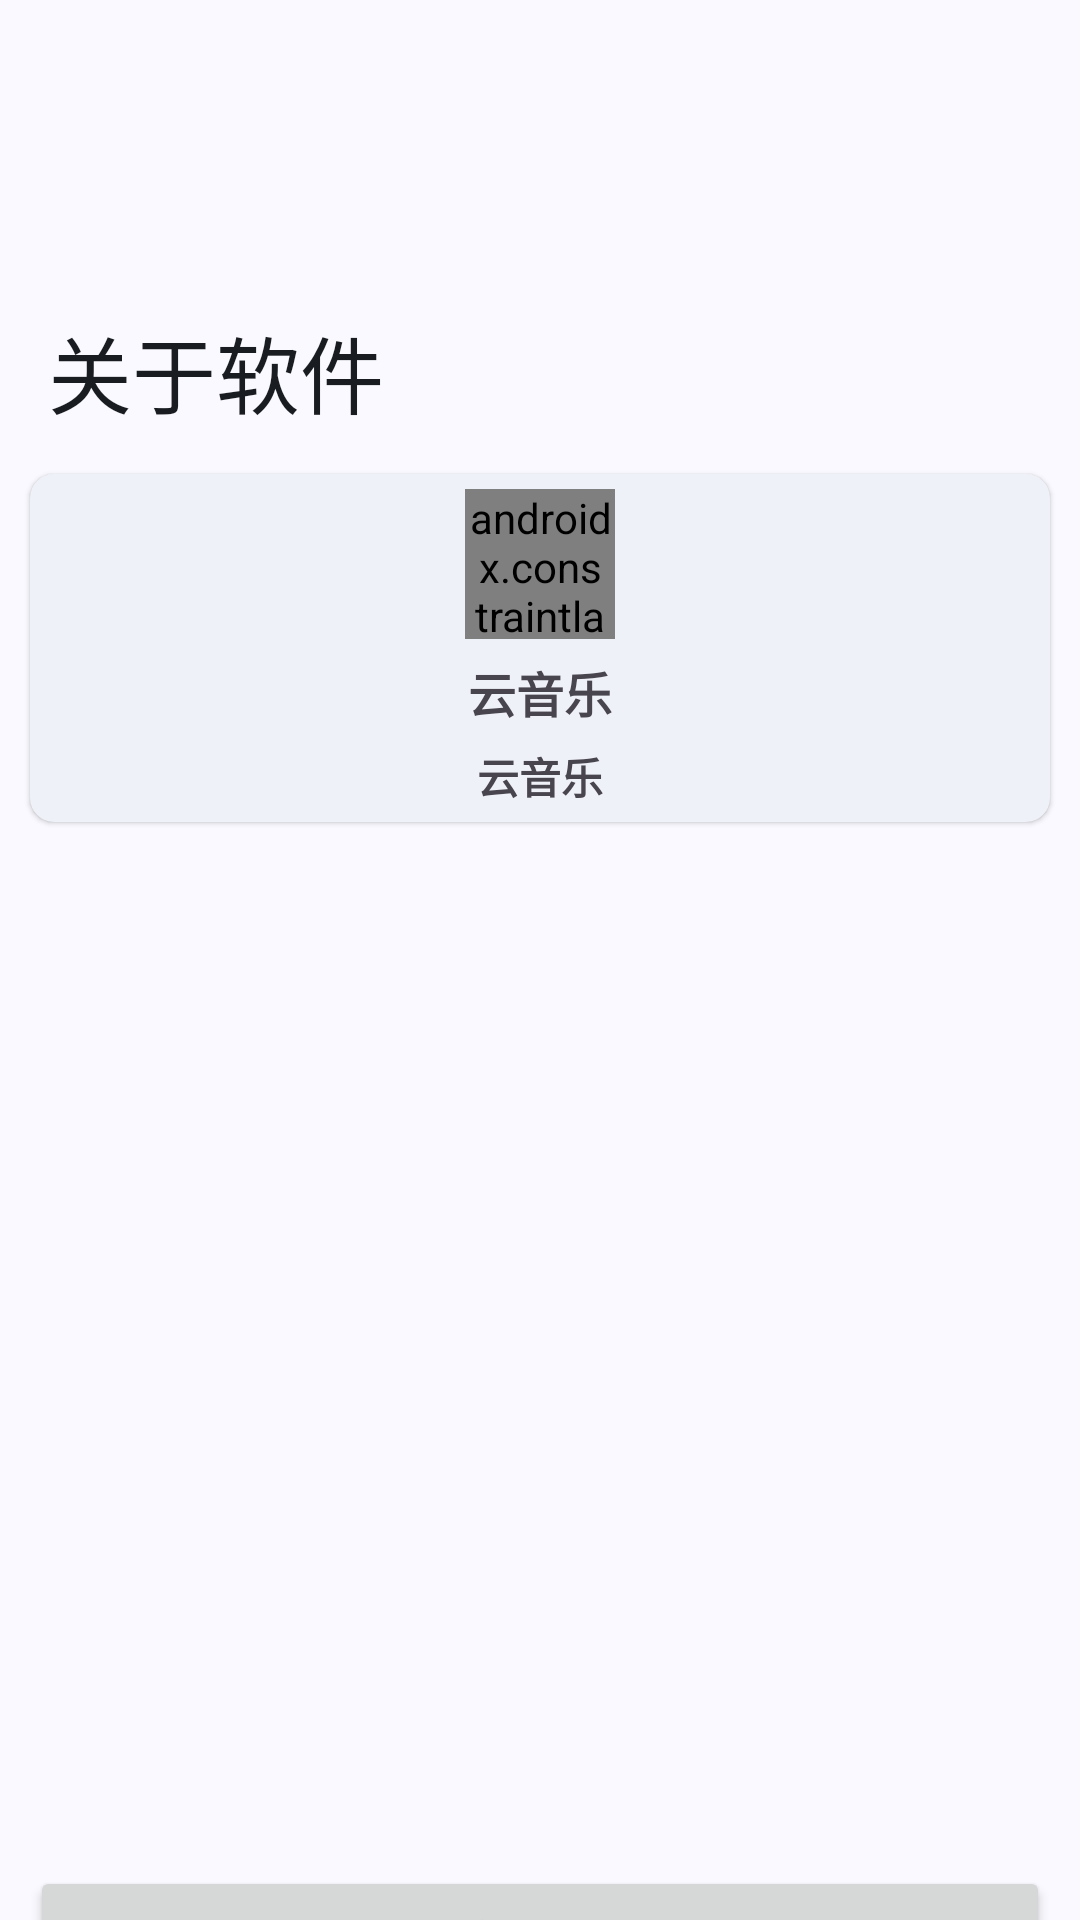

Reconstruct the res/layout file that produces this screen, plus the resources it refers to.
<!-- AndroidManifest.xml: application theme Theme.muqing -->
<!-- res/layout/activity_about_software.xml -->
<?xml version="1.0" encoding="utf-8"?>
<androidx.coordinatorlayout.widget.CoordinatorLayout xmlns:android="http://schemas.android.com/apk/res/android"
    xmlns:app="http://schemas.android.com/apk/res-auto"
    xmlns:tools="http://schemas.android.com/tools"
    android:layout_width="match_parent"
    android:layout_height="match_parent"
    android:orientation="vertical"
    tools:context=".activity_about_software">

    <com.google.android.material.appbar.AppBarLayout
        android:layout_width="match_parent"
        android:layout_height="wrap_content"
        android:fitsSystemWindows="true">

        <com.google.android.material.appbar.CollapsingToolbarLayout
            style="?attr/collapsingToolbarLayoutLargeStyle"
            android:layout_width="match_parent"
            android:layout_height="?attr/collapsingToolbarLayoutLargeSize"
            app:layout_scrollFlags="scroll|exitUntilCollapsed">

            <com.google.android.material.appbar.MaterialToolbar
                android:id="@+id/toolbar"
                android:layout_width="match_parent"
                android:layout_height="?attr/actionBarSize"
                app:layout_collapseMode="pin"
                app:title="@string/about" />
        </com.google.android.material.appbar.CollapsingToolbarLayout>
    </com.google.android.material.appbar.AppBarLayout>

    <androidx.core.widget.NestedScrollView
        android:layout_width="match_parent"
        android:layout_height="match_parent"
        android:fillViewport="true"
        app:layout_behavior="com.google.android.material.appbar.AppBarLayout$ScrollingViewBehavior">

        <LinearLayout
            android:layout_width="match_parent"
            android:layout_height="match_parent"
            android:orientation="vertical">

            <com.google.android.material.card.MaterialCardView
                android:layout_width="match_parent"
                android:layout_height="wrap_content"
                android:layout_marginHorizontal="10dp"
                android:layout_marginTop="6dp"
                app:cardBackgroundColor="?attr/colorSurface"
                app:cardElevation="1dp"
                app:cardForegroundColor="@android:color/transparent"
                app:shapeAppearance="?attr/shapeAppearanceMediumComponent"
                app:strokeColor="?attr/colorOutline"
                app:strokeWidth="0dp">

                <LinearLayout
                    android:layout_width="match_parent"
                    android:layout_height="wrap_content"
                    android:gravity="center"
                    android:orientation="vertical">

                    <androidx.constraintlayout.utils.widget.ImageFilterView
                        android:layout_width="50dp"
                        android:layout_height="50dp"
                        android:layout_marginTop="5dp"
                        app:round="16dp"
                        app:srcCompat="@mipmap/ic_launcher" />

                    <TextView
                        android:layout_width="wrap_content"
                        android:layout_height="wrap_content"
                        android:layout_marginTop="6dp"
                        android:text="@string/app_name"
                        android:textSize="16sp"
                        android:textStyle="bold" />

                    <TextView
                        android:id="@+id/text2"
                        android:layout_width="wrap_content"
                        android:layout_height="wrap_content"
                        android:layout_marginTop="6dp"
                        android:layout_marginBottom="5dp"
                        android:text="@string/app_name"
                        android:textStyle="bold" />
                </LinearLayout>
            </com.google.android.material.card.MaterialCardView>

            <TextView
                android:id="@+id/text1"
                android:layout_width="match_parent"
                android:layout_height="0dp"
                android:layout_marginHorizontal="10dp"
                android:layout_marginVertical="10dp"
                android:layout_weight="1"
                android:fadingEdgeLength="50dp"
                android:textStyle="bold" />

            <LinearLayout
                android:layout_width="match_parent"
                android:layout_height="wrap_content"
                android:layout_marginHorizontal="10dp"
                android:layout_marginBottom="10dp"
                android:orientation="vertical">

                <Button
                    android:id="@+id/button1"
                    android:layout_width="match_parent"
                    android:layout_height="wrap_content"
                    android:text="@string/jianchagegnxin" />

                <Button
                    android:id="@+id/button2"
                    android:layout_width="match_parent"
                    android:layout_height="wrap_content"
                    android:text="@string/juanzeng" />
            </LinearLayout>
        </LinearLayout>
    </androidx.core.widget.NestedScrollView>

</androidx.coordinatorlayout.widget.CoordinatorLayout>
<!-- resources referenced by this layout -->
<resources>
  <!-- mipmap ic_launcher (mipmap-anydpi-v26) -->
  <?xml version="1.0" encoding="utf-8"?>
  <adaptive-icon xmlns:android="http://schemas.android.com/apk/res/android">
      <foreground  android:drawable="@drawable/ic_launcher_foreground"/>
      <background android:drawable="@mipmap/ic_launcher_background"/>
  </adaptive-icon>
  <string name="about">关于软件</string>
  <string name="app_name">云音乐</string>
  <string name="jianchagegnxin">检查更新</string>
  <string name="juanzeng">投币</string>
  <color name="md_theme_primary">#415F91</color>
  <color name="md_theme_onPrimary">#FFFFFF</color>
  <color name="md_theme_primaryContainer">#D6E3FF</color>
  <color name="md_theme_onPrimaryContainer">#001B3E</color>
  <color name="md_theme_secondary">#565F71</color>
  <color name="md_theme_onSecondary">#FFFFFF</color>
  <color name="md_theme_secondaryContainer">#DAE2F9</color>
  <color name="md_theme_onSecondaryContainer">#131C2B</color>
  <color name="md_theme_tertiary">#705575</color>
  <color name="md_theme_onTertiary">#FFFFFF</color>
  <color name="md_theme_tertiaryContainer">#FAD8FD</color>
  <color name="md_theme_onTertiaryContainer">#28132E</color>
  <color name="md_theme_error">#BA1A1A</color>
  <color name="md_theme_onError">#FFFFFF</color>
  <color name="md_theme_errorContainer">#FFDAD6</color>
  <color name="md_theme_onErrorContainer">#410002</color>
  <color name="md_theme_background">#F9F9FF</color>
  <color name="md_theme_onBackground">#191C20</color>
  <color name="md_theme_surface">#F9F9FF</color>
  <color name="md_theme_onSurface">#191C20</color>
  <color name="md_theme_surfaceVariant">#E0E2EC</color>
  <color name="md_theme_onSurfaceVariant">#44474E</color>
  <color name="md_theme_outline">#74777F</color>
  <color name="md_theme_outlineVariant">#C4C6D0</color>
  <color name="md_theme_inverseSurface">#2E3036</color>
  <color name="md_theme_inverseOnSurface">#F0F0F7</color>
  <color name="md_theme_inversePrimary">#AAC7FF</color>
  <color name="md_theme_primaryFixed">#D6E3FF</color>
  <color name="md_theme_onPrimaryFixed">#001B3E</color>
  <color name="md_theme_primaryFixedDim">#AAC7FF</color>
  <color name="md_theme_onPrimaryFixedVariant">#284777</color>
  <color name="md_theme_secondaryFixed">#DAE2F9</color>
  <color name="md_theme_onSecondaryFixed">#131C2B</color>
  <color name="md_theme_secondaryFixedDim">#BEC6DC</color>
  <color name="md_theme_onSecondaryFixedVariant">#3E4759</color>
  <color name="md_theme_tertiaryFixed">#FAD8FD</color>
  <color name="md_theme_onTertiaryFixed">#28132E</color>
  <color name="md_theme_tertiaryFixedDim">#DDBCE0</color>
  <color name="md_theme_onTertiaryFixedVariant">#573E5C</color>
  <color name="md_theme_surfaceDim">#D9D9E0</color>
  <color name="md_theme_surfaceBright">#F9F9FF</color>
  <color name="md_theme_surfaceContainerLowest">#FFFFFF</color>
  <color name="md_theme_surfaceContainerLow">#F3F3FA</color>
  <color name="md_theme_surfaceContainer">#EDEDF4</color>
  <color name="md_theme_surfaceContainerHigh">#E7E8EE</color>
  <color name="md_theme_surfaceContainerHighest">#E2E2E9</color>
</resources>
